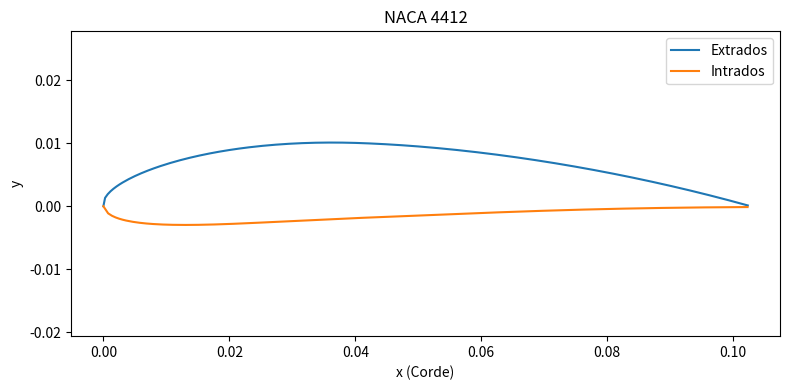
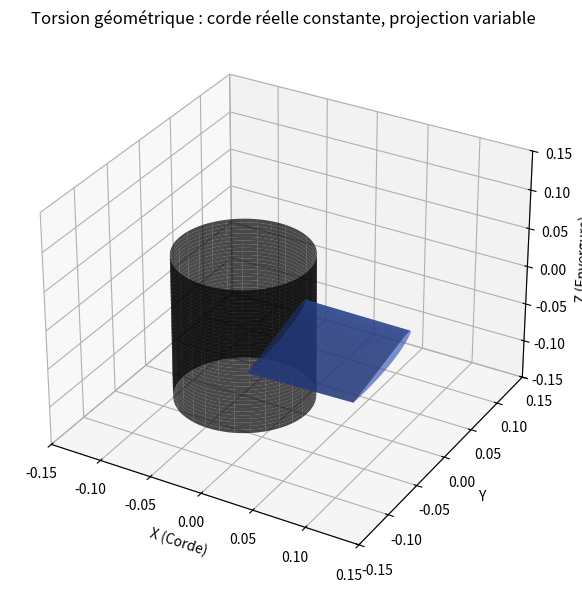

Write Python code to recreate these figures, in order.
import numpy as np
import matplotlib.pyplot as plt
from mpl_toolkits.mplot3d import Axes3D
# ======================================================
def NACA4(m, p, t, c, x):
    yt = 5 * t * c * (
        0.2969 * np.sqrt(x/c)
        - 0.1260 * (x/c)
        - 0.3516 * (x/c)**2
        + 0.2843 * (x/c)**3
        - 0.1015 * (x/c)**4
    )

    # Ligne de cambrure
    yc = np.where(
        x < p*c,
        m/p**2 * (2*p*(x/c) - (x/c)**2) * c,
        m/(1 - p)**2 * ((1 - 2*p) + 2*p*(x/c) - (x/c)**2) * c
    )

    # Pente de la ligne de cambrure
    dyc_dx = np.where(
        x < p*c,
        2*m/p**2 * (p - x/c),
        2*m/(1 - p)**2 * (p - x/c)
    )
    theta = np.arctan(dyc_dx)

    # Coordonnées des surfaces supérieure et inférieure
    xu = x - yt * np.sin(theta)
    yu = yc + yt * np.cos(theta)
    xl = x + yt * np.sin(theta)
    yl = yc - yt * np.cos(theta)

    return xu, yu, xl, yl

c = (0.155 - 0.062) * 1.1    # corde
m = 0.04   # cambrure max (4%)
p = 0.4    # position de la cambrure max (40%)
t = 0.12   # épaisseur max (12%)
x = np.linspace(0, c, 200)

xu, yu, xl, yl = NACA4(m, p, t, c, x)

plt.figure(figsize=(8, 4))
plt.plot(xu, yu, label='Extrados')
plt.plot(xl, yl, label='Intrados')
plt.title(f'NACA {int(m*100):01d}{int(p*10):01d}{int(t*100):02d}')
plt.xlabel('x (Corde)')
plt.ylabel('y')
plt.axis('equal')
plt.grid(False)
plt.legend()
plt.tight_layout()
plt.show()
# ======================================================
span = (0.155 - 0.062) * 1.1      # envergure
twist = -3.2    # torsion totale (degrés)
twist_axis = 0.25 * c  # quart de corde comme axe de torsion

z = np.linspace(0, span, 20)
x_3D, y_3D,z_3D  = [], [], []

for zi in z:
    # Angle de torsion local
    twist_angle = np.radians(twist * (zi / span)) - np.radians(73.73)  # on soustrait l'angle de sortie du fluide

    # On translate pour mettre l'axe de torsion à x=0 avant rotation
    xu_shifted = xu - twist_axis
    xl_shifted = xl - twist_axis

    # Rotation autour de l'axe de torsion (x=0.25*c)
    x_upper = xu_shifted * np.cos(twist_angle) - yu * np.sin(twist_angle)
    y_upper = xu_shifted * np.sin(twist_angle) + yu * np.cos(twist_angle)
    x_lower = xl_shifted * np.cos(twist_angle) - yl * np.sin(twist_angle)
    y_lower = xl_shifted * np.sin(twist_angle) + yl * np.cos(twist_angle)

    # On retransfère le profil à sa position originale
    x_upper += twist_axis
    x_lower += twist_axis

    # Empilage des points extrados + intrados
    x_section = np.concatenate((x_upper, x_lower[::-1]))
    y_section = np.concatenate((y_upper, y_lower[::-1]))
    z_section = np.full_like(x_section, zi)

    x_3D.append(x_section)
    y_3D.append(y_section)
    z_3D.append(z_section)

X = np.array(x_3D)
Y = np.array(y_3D)
Z = np.array(z_3D)
# Visualisation 3D
fig = plt.figure(figsize=(10, 6))
ax = fig.add_subplot(111, projection='3d')
ax.plot_surface(Z, Y, -X, rstride=1, cstride=1, color='royalblue', alpha=0.85, edgecolor='none')



# Paramètres du rotor (cylindre intérieur)
height = (0.155 - 0.062 )  # hauteur approximative
theta = np.linspace(0, 2*np.pi, 60)
z_cyl = np.linspace(-height, height, 40)
theta, z_cyl = np.meshgrid(theta, z_cyl)

# Coordonnées du cylindre
x_cyl = 0.062 * np.cos(theta) - 0.032
y_cyl = 0.062 * np.sin(theta) - 0.025
z_cyl = z_cyl + 0.031
# Tracé du cylindre
ax.plot_surface(x_cyl, y_cyl, -z_cyl, color = 'black', alpha=0.7, linewidth=0, shade=True)

ax.set_title('Torsion géométrique : corde réelle constante, projection variable')
ax.set_xlabel('X (Corde)')
ax.set_ylabel('Y')
ax.set_zlabel('Z (Envergure)')
#ax.set_box_aspect((np.ptp(X), np.ptp(Y), np.ptp(Z)))
ax.set_xlim(-0.15, 0.15)
ax.set_ylim(-0.15, 0.15)
ax.set_zlim(-0.15, 0.15)
plt.tight_layout()
plt.show()